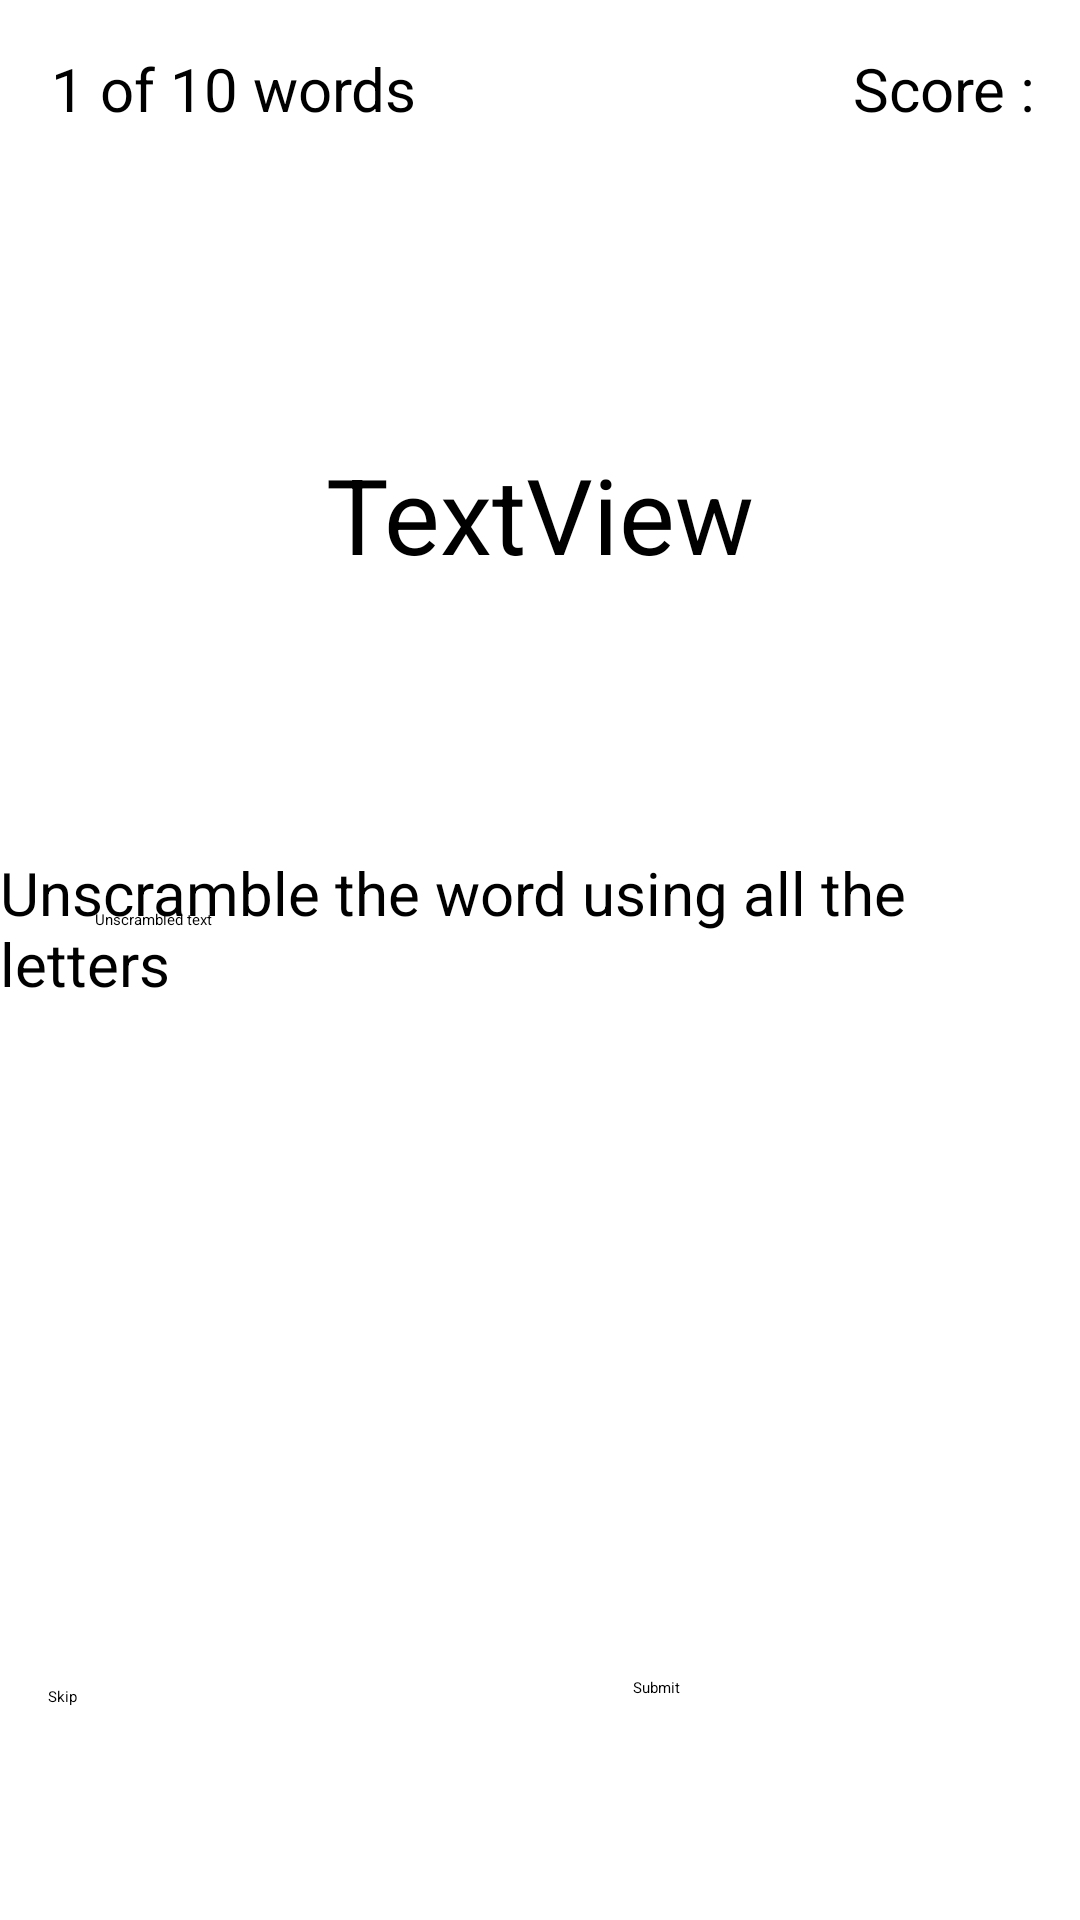

Produce the Android XML layout that renders to this screen, including the resource entries it uses.
<!-- AndroidManifest.xml: application theme Theme.TP3 -->
<!-- res/layout/activity_quiz.xml -->
<?xml version="1.0" encoding="utf-8"?>
<androidx.constraintlayout.widget.ConstraintLayout xmlns:android="http://schemas.android.com/apk/res/android"
    xmlns:app="http://schemas.android.com/apk/res-auto"
    xmlns:tools="http://schemas.android.com/tools"
    android:layout_width="match_parent"
    android:layout_height="match_parent"
    tools:context=".views.QuizActivity">

    <EditText
        android:id="@+id/text_input"
        android:layout_width="297dp"
        android:layout_height="69dp"
        android:layout_marginBottom="268dp"
        android:ems="10"
        android:hint="@string/unscrambled_text"
        android:inputType="textPersonName"
        app:layout_constraintBottom_toBottomOf="parent"
        app:layout_constraintEnd_toEndOf="parent"
        app:layout_constraintStart_toStartOf="parent" />

    <Button
        android:id="@+id/skip_button"
        android:layout_width="133dp"
        android:layout_height="62dp"
        android:layout_marginStart="16dp"
        android:layout_marginBottom="16dp"
        android:text="@string/skip"
        app:layout_constraintBottom_toBottomOf="parent"
        app:layout_constraintStart_toStartOf="parent" />

    <Button
        android:id="@+id/submit_button"
        android:layout_width="133dp"
        android:layout_height="65dp"
        android:layout_marginEnd="16dp"
        android:layout_marginBottom="16dp"
        android:text="@string/submit"
        app:layout_constraintBottom_toBottomOf="parent"
        app:layout_constraintEnd_toEndOf="parent" />

    <TextView
        android:id="@+id/textView"
        android:layout_width="wrap_content"
        android:layout_height="wrap_content"
        android:layout_marginTop="284dp"
        android:text="@string/unscramble_the_word_using_all_the_letters"
        android:textSize="20sp"
        app:layout_constraintEnd_toEndOf="parent"
        app:layout_constraintHorizontal_bias="0.638"
        app:layout_constraintStart_toStartOf="parent"
        app:layout_constraintTop_toTopOf="parent" />

    <TextView
        android:id="@+id/word_view"
        android:layout_width="wrap_content"
        android:layout_height="wrap_content"
        android:layout_marginTop="148dp"
        android:text="TextView"
        android:textSize="35sp"
        app:layout_constraintEnd_toEndOf="parent"
        app:layout_constraintStart_toStartOf="parent"
        app:layout_constraintTop_toTopOf="parent" />

    <TextView
        android:id="@+id/score_view"
        android:layout_width="wrap_content"
        android:layout_height="wrap_content"
        android:layout_marginTop="16dp"
        android:text="Score :"
        android:textSize="20sp"
        app:layout_constraintEnd_toEndOf="parent"
        app:layout_constraintHorizontal_bias="0.951"
        app:layout_constraintStart_toStartOf="parent"
        app:layout_constraintTop_toTopOf="parent" />

    <TextView
        android:id="@+id/nbWord_view"
        android:layout_width="wrap_content"
        android:layout_height="wrap_content"
        android:layout_marginTop="16dp"
        android:text="1 of 10 words"
        android:textSize="20sp"
        app:layout_constraintEnd_toEndOf="parent"
        app:layout_constraintHorizontal_bias="0.072"
        app:layout_constraintStart_toStartOf="parent"
        app:layout_constraintTop_toTopOf="parent" />

    <TextView
        android:id="@+id/nbAttempts_view"
        android:layout_width="wrap_content"
        android:layout_height="wrap_content"
        android:layout_marginTop="56dp"
        android:textSize="20sp"
        app:layout_constraintEnd_toEndOf="parent"
        app:layout_constraintHorizontal_bias="0.072"
        app:layout_constraintStart_toStartOf="parent"
        app:layout_constraintTop_toTopOf="parent" />
</androidx.constraintlayout.widget.ConstraintLayout>
<!-- resources referenced by this layout -->
<resources>
  <string name="skip">Skip</string>
  <string name="submit">Submit</string>
  <string name="unscramble_the_word_using_all_the_letters">Unscramble the word using all the letters</string>
  <string name="unscrambled_text">Unscrambled text</string>
</resources>
